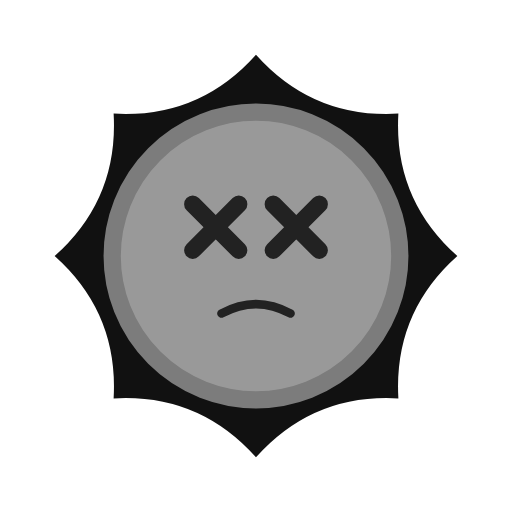
t = 0.00 s
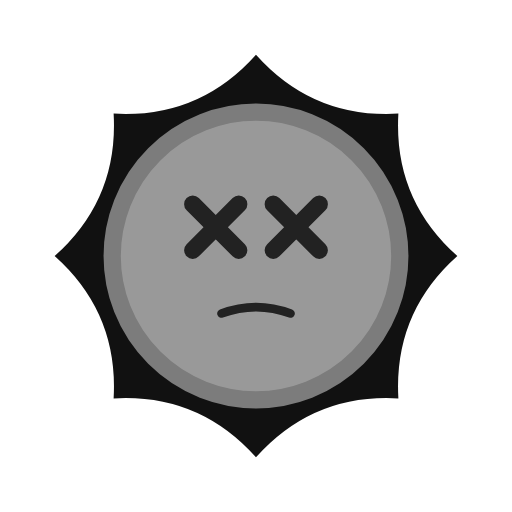
t = 0.20 s
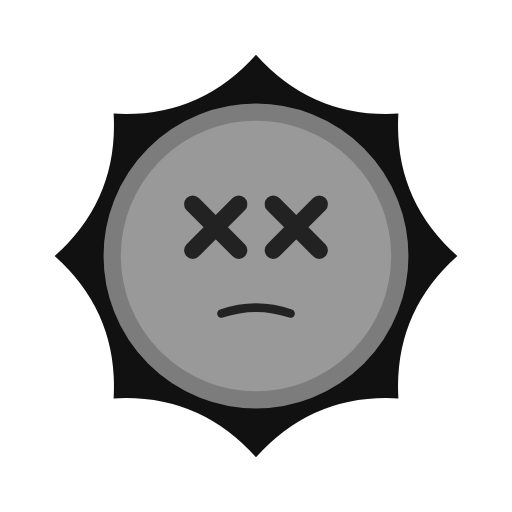
t = 0.40 s
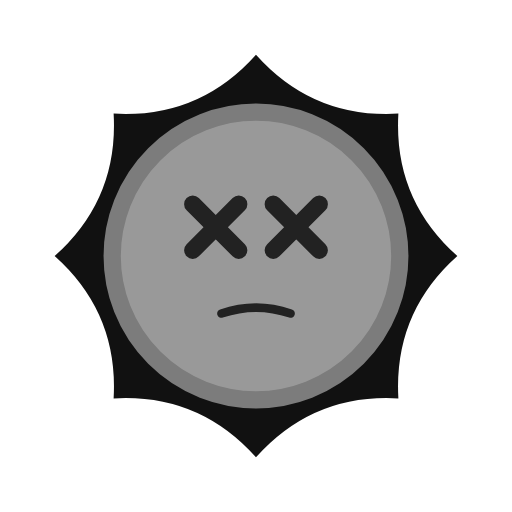
t = 0.60 s
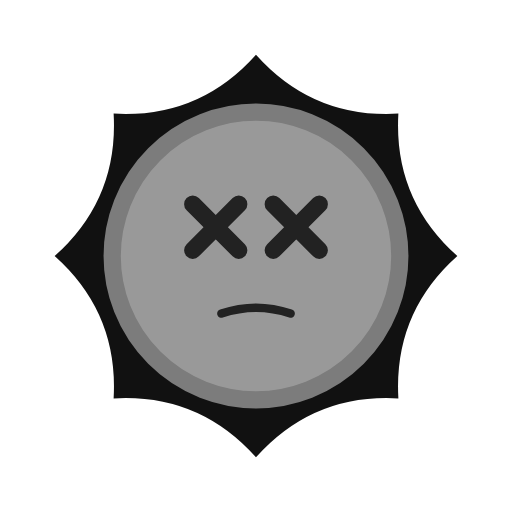
t = 0.80 s
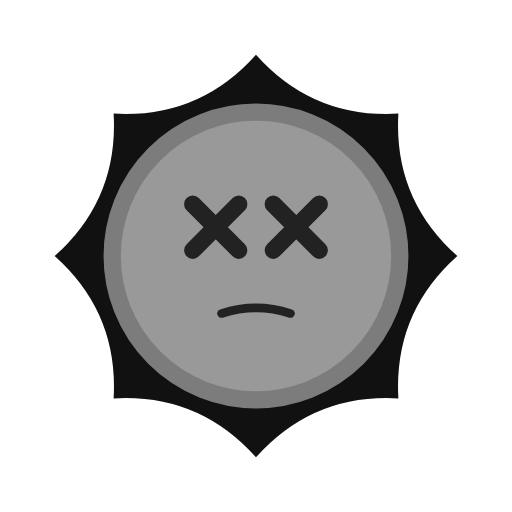
t = 1.00 s

The animated SVG that drew these frames (rendered in a browser with its animation timeline set to each time). Animation: 12 SMIL elements (animate=12); one cycle of 1.20 s, repeats indefinitely.

<svg xmlns="http://www.w3.org/2000/svg" width="256" height="256" viewBox="-44.5 -44.5 89 89">
  <title>digger (mob id 32, 12 frames)</title>
    <g opacity="1">
      <animate attributeName="opacity" values="1;0;0;0;0;0;0;0;0;0;0;0;1" keyTimes="0;0.083;0.167;0.25;0.333;0.417;0.5;0.583;0.667;0.75;0.833;0.917;1" dur="1.2s" calcMode="discrete" repeatCount="indefinite"/>
    <path d="M 24.749 24.749 Q 9.899 23.899 0 35 Q -9.899 23.899 -24.749 24.749 Q -23.899 9.899 -35 0 Q -23.899 -9.899 -24.749 -24.749 Q -9.899 -23.899 0 -35 Q 9.899 -23.899 24.749 -24.749 Q 23.899 -9.899 35 0 Q 23.899 9.899 24.749 24.749 Z" fill="#111111"/>
    <path d="M -25 0 a 25 25 0 1 0 50 0 a 25 25 0 1 0 -50 0 Z" fill="#999999"/>
    <path d="M -25 0 a 25 25 0 1 0 50 0 a 25 25 0 1 0 -50 0 Z" fill="none" stroke="#7C7C7C" stroke-width="3" stroke-linecap="round" stroke-linejoin="round"/>
    <g transform="matrix(1 0 0 1 -7 -5)"><path d="M -4 -4 L 4 4" fill="none" stroke="#222222" stroke-width="3" stroke-linecap="round" stroke-linejoin="round"/></g>
    <g transform="matrix(1 0 0 1 -7 -5)"><path d="M 4 -4 L -4 4" fill="none" stroke="#222222" stroke-width="3" stroke-linecap="round" stroke-linejoin="round"/></g>
    <g transform="matrix(1 0 0 1 7 -5)"><path d="M -4 -4 L 4 4" fill="none" stroke="#222222" stroke-width="3" stroke-linecap="round" stroke-linejoin="round"/></g>
    <g transform="matrix(1 0 0 1 7 -5)"><path d="M 4 -4 L -4 4" fill="none" stroke="#222222" stroke-width="3" stroke-linecap="round" stroke-linejoin="round"/></g>
    <g transform="matrix(1 0 0 1 0 10)"><path d="M -6 0 Q 0 -3.285 6 0" fill="none" stroke="#222222" stroke-width="1.5" stroke-linecap="round" stroke-linejoin="round"/></g>
    </g>
    <g opacity="0">
      <animate attributeName="opacity" values="0;1;0;0;0;0;0;0;0;0;0;0;0" keyTimes="0;0.083;0.167;0.25;0.333;0.417;0.5;0.583;0.667;0.75;0.833;0.917;1" dur="1.2s" calcMode="discrete" repeatCount="indefinite"/>
    <path d="M 24.749 24.749 Q 9.899 23.899 0 35 Q -9.899 23.899 -24.749 24.749 Q -23.899 9.899 -35 0 Q -23.899 -9.899 -24.749 -24.749 Q -9.899 -23.899 0 -35 Q 9.899 -23.899 24.749 -24.749 Q 23.899 -9.899 35 0 Q 23.899 9.899 24.749 24.749 Z" fill="#111111"/>
    <path d="M -25 0 a 25 25 0 1 0 50 0 a 25 25 0 1 0 -50 0 Z" fill="#999999"/>
    <path d="M -25 0 a 25 25 0 1 0 50 0 a 25 25 0 1 0 -50 0 Z" fill="none" stroke="#7C7C7C" stroke-width="3" stroke-linecap="round" stroke-linejoin="round"/>
    <g transform="matrix(1 0 0 1 -7 -5)"><path d="M -4 -4 L 4 4" fill="none" stroke="#222222" stroke-width="3" stroke-linecap="round" stroke-linejoin="round"/></g>
    <g transform="matrix(1 0 0 1 -7 -5)"><path d="M 4 -4 L -4 4" fill="none" stroke="#222222" stroke-width="3" stroke-linecap="round" stroke-linejoin="round"/></g>
    <g transform="matrix(1 0 0 1 7 -5)"><path d="M -4 -4 L 4 4" fill="none" stroke="#222222" stroke-width="3" stroke-linecap="round" stroke-linejoin="round"/></g>
    <g transform="matrix(1 0 0 1 7 -5)"><path d="M 4 -4 L -4 4" fill="none" stroke="#222222" stroke-width="3" stroke-linecap="round" stroke-linejoin="round"/></g>
    <g transform="matrix(1 0 0 1 0 10)"><path d="M -6 0 Q 0 -2.248 6 0" fill="none" stroke="#222222" stroke-width="1.5" stroke-linecap="round" stroke-linejoin="round"/></g>
    </g>
    <g opacity="0">
      <animate attributeName="opacity" values="0;0;1;0;0;0;0;0;0;0;0;0;0" keyTimes="0;0.083;0.167;0.25;0.333;0.417;0.5;0.583;0.667;0.75;0.833;0.917;1" dur="1.2s" calcMode="discrete" repeatCount="indefinite"/>
    <path d="M 24.749 24.749 Q 9.899 23.899 0 35 Q -9.899 23.899 -24.749 24.749 Q -23.899 9.899 -35 0 Q -23.899 -9.899 -24.749 -24.749 Q -9.899 -23.899 0 -35 Q 9.899 -23.899 24.749 -24.749 Q 23.899 -9.899 35 0 Q 23.899 9.899 24.749 24.749 Z" fill="#111111"/>
    <path d="M -25 0 a 25 25 0 1 0 50 0 a 25 25 0 1 0 -50 0 Z" fill="#999999"/>
    <path d="M -25 0 a 25 25 0 1 0 50 0 a 25 25 0 1 0 -50 0 Z" fill="none" stroke="#7C7C7C" stroke-width="3" stroke-linecap="round" stroke-linejoin="round"/>
    <g transform="matrix(1 0 0 1 -7 -5)"><path d="M -4 -4 L 4 4" fill="none" stroke="#222222" stroke-width="3" stroke-linecap="round" stroke-linejoin="round"/></g>
    <g transform="matrix(1 0 0 1 -7 -5)"><path d="M 4 -4 L -4 4" fill="none" stroke="#222222" stroke-width="3" stroke-linecap="round" stroke-linejoin="round"/></g>
    <g transform="matrix(1 0 0 1 7 -5)"><path d="M -4 -4 L 4 4" fill="none" stroke="#222222" stroke-width="3" stroke-linecap="round" stroke-linejoin="round"/></g>
    <g transform="matrix(1 0 0 1 7 -5)"><path d="M 4 -4 L -4 4" fill="none" stroke="#222222" stroke-width="3" stroke-linecap="round" stroke-linejoin="round"/></g>
    <g transform="matrix(1 0 0 1 0 10)"><path d="M -6 0 Q 0 -2.162 6 0" fill="none" stroke="#222222" stroke-width="1.5" stroke-linecap="round" stroke-linejoin="round"/></g>
    </g>
    <g opacity="0">
      <animate attributeName="opacity" values="0;0;0;1;0;0;0;0;0;0;0;0;0" keyTimes="0;0.083;0.167;0.25;0.333;0.417;0.5;0.583;0.667;0.75;0.833;0.917;1" dur="1.2s" calcMode="discrete" repeatCount="indefinite"/>
    <path d="M 24.749 24.749 Q 9.899 23.899 0 35 Q -9.899 23.899 -24.749 24.749 Q -23.899 9.899 -35 0 Q -23.899 -9.899 -24.749 -24.749 Q -9.899 -23.899 0 -35 Q 9.899 -23.899 24.749 -24.749 Q 23.899 -9.899 35 0 Q 23.899 9.899 24.749 24.749 Z" fill="#111111"/>
    <path d="M -25 0 a 25 25 0 1 0 50 0 a 25 25 0 1 0 -50 0 Z" fill="#999999"/>
    <path d="M -25 0 a 25 25 0 1 0 50 0 a 25 25 0 1 0 -50 0 Z" fill="none" stroke="#7C7C7C" stroke-width="3" stroke-linecap="round" stroke-linejoin="round"/>
    <g transform="matrix(1 0 0 1 -7 -5)"><path d="M -4 -4 L 4 4" fill="none" stroke="#222222" stroke-width="3" stroke-linecap="round" stroke-linejoin="round"/></g>
    <g transform="matrix(1 0 0 1 -7 -5)"><path d="M 4 -4 L -4 4" fill="none" stroke="#222222" stroke-width="3" stroke-linecap="round" stroke-linejoin="round"/></g>
    <g transform="matrix(1 0 0 1 7 -5)"><path d="M -4 -4 L 4 4" fill="none" stroke="#222222" stroke-width="3" stroke-linecap="round" stroke-linejoin="round"/></g>
    <g transform="matrix(1 0 0 1 7 -5)"><path d="M 4 -4 L -4 4" fill="none" stroke="#222222" stroke-width="3" stroke-linecap="round" stroke-linejoin="round"/></g>
    <g transform="matrix(1 0 0 1 0 10)"><path d="M -6 0 Q 0 -2.115 6 0" fill="none" stroke="#222222" stroke-width="1.5" stroke-linecap="round" stroke-linejoin="round"/></g>
    </g>
    <g opacity="0">
      <animate attributeName="opacity" values="0;0;0;0;1;0;0;0;0;0;0;0;0" keyTimes="0;0.083;0.167;0.25;0.333;0.417;0.5;0.583;0.667;0.75;0.833;0.917;1" dur="1.2s" calcMode="discrete" repeatCount="indefinite"/>
    <path d="M 24.749 24.749 Q 9.899 23.899 0 35 Q -9.899 23.899 -24.749 24.749 Q -23.899 9.899 -35 0 Q -23.899 -9.899 -24.749 -24.749 Q -9.899 -23.899 0 -35 Q 9.899 -23.899 24.749 -24.749 Q 23.899 -9.899 35 0 Q 23.899 9.899 24.749 24.749 Z" fill="#111111"/>
    <path d="M -25 0 a 25 25 0 1 0 50 0 a 25 25 0 1 0 -50 0 Z" fill="#999999"/>
    <path d="M -25 0 a 25 25 0 1 0 50 0 a 25 25 0 1 0 -50 0 Z" fill="none" stroke="#7C7C7C" stroke-width="3" stroke-linecap="round" stroke-linejoin="round"/>
    <g transform="matrix(1 0 0 1 -7 -5)"><path d="M -4 -4 L 4 4" fill="none" stroke="#222222" stroke-width="3" stroke-linecap="round" stroke-linejoin="round"/></g>
    <g transform="matrix(1 0 0 1 -7 -5)"><path d="M 4 -4 L -4 4" fill="none" stroke="#222222" stroke-width="3" stroke-linecap="round" stroke-linejoin="round"/></g>
    <g transform="matrix(1 0 0 1 7 -5)"><path d="M -4 -4 L 4 4" fill="none" stroke="#222222" stroke-width="3" stroke-linecap="round" stroke-linejoin="round"/></g>
    <g transform="matrix(1 0 0 1 7 -5)"><path d="M 4 -4 L -4 4" fill="none" stroke="#222222" stroke-width="3" stroke-linecap="round" stroke-linejoin="round"/></g>
    <g transform="matrix(1 0 0 1 0 10)"><path d="M -6 0 Q 0 -2.076 6 0" fill="none" stroke="#222222" stroke-width="1.5" stroke-linecap="round" stroke-linejoin="round"/></g>
    </g>
    <g opacity="0">
      <animate attributeName="opacity" values="0;0;0;0;0;1;0;0;0;0;0;0;0" keyTimes="0;0.083;0.167;0.25;0.333;0.417;0.5;0.583;0.667;0.75;0.833;0.917;1" dur="1.2s" calcMode="discrete" repeatCount="indefinite"/>
    <path d="M 24.749 24.749 Q 9.899 23.899 0 35 Q -9.899 23.899 -24.749 24.749 Q -23.899 9.899 -35 0 Q -23.899 -9.899 -24.749 -24.749 Q -9.899 -23.899 0 -35 Q 9.899 -23.899 24.749 -24.749 Q 23.899 -9.899 35 0 Q 23.899 9.899 24.749 24.749 Z" fill="#111111"/>
    <path d="M -25 0 a 25 25 0 1 0 50 0 a 25 25 0 1 0 -50 0 Z" fill="#999999"/>
    <path d="M -25 0 a 25 25 0 1 0 50 0 a 25 25 0 1 0 -50 0 Z" fill="none" stroke="#7C7C7C" stroke-width="3" stroke-linecap="round" stroke-linejoin="round"/>
    <g transform="matrix(1 0 0 1 -7 -5)"><path d="M -4 -4 L 4 4" fill="none" stroke="#222222" stroke-width="3" stroke-linecap="round" stroke-linejoin="round"/></g>
    <g transform="matrix(1 0 0 1 -7 -5)"><path d="M 4 -4 L -4 4" fill="none" stroke="#222222" stroke-width="3" stroke-linecap="round" stroke-linejoin="round"/></g>
    <g transform="matrix(1 0 0 1 7 -5)"><path d="M -4 -4 L 4 4" fill="none" stroke="#222222" stroke-width="3" stroke-linecap="round" stroke-linejoin="round"/></g>
    <g transform="matrix(1 0 0 1 7 -5)"><path d="M 4 -4 L -4 4" fill="none" stroke="#222222" stroke-width="3" stroke-linecap="round" stroke-linejoin="round"/></g>
    <g transform="matrix(1 0 0 1 0 10)"><path d="M -6 0 Q 0 -2.053 6 0" fill="none" stroke="#222222" stroke-width="1.5" stroke-linecap="round" stroke-linejoin="round"/></g>
    </g>
    <g opacity="0">
      <animate attributeName="opacity" values="0;0;0;0;0;0;1;0;0;0;0;0;0" keyTimes="0;0.083;0.167;0.25;0.333;0.417;0.5;0.583;0.667;0.75;0.833;0.917;1" dur="1.2s" calcMode="discrete" repeatCount="indefinite"/>
    <path d="M 24.749 24.749 Q 9.899 23.899 0 35 Q -9.899 23.899 -24.749 24.749 Q -23.899 9.899 -35 0 Q -23.899 -9.899 -24.749 -24.749 Q -9.899 -23.899 0 -35 Q 9.899 -23.899 24.749 -24.749 Q 23.899 -9.899 35 0 Q 23.899 9.899 24.749 24.749 Z" fill="#111111"/>
    <path d="M -25 0 a 25 25 0 1 0 50 0 a 25 25 0 1 0 -50 0 Z" fill="#999999"/>
    <path d="M -25 0 a 25 25 0 1 0 50 0 a 25 25 0 1 0 -50 0 Z" fill="none" stroke="#7C7C7C" stroke-width="3" stroke-linecap="round" stroke-linejoin="round"/>
    <g transform="matrix(1 0 0 1 -7 -5)"><path d="M -4 -4 L 4 4" fill="none" stroke="#222222" stroke-width="3" stroke-linecap="round" stroke-linejoin="round"/></g>
    <g transform="matrix(1 0 0 1 -7 -5)"><path d="M 4 -4 L -4 4" fill="none" stroke="#222222" stroke-width="3" stroke-linecap="round" stroke-linejoin="round"/></g>
    <g transform="matrix(1 0 0 1 7 -5)"><path d="M -4 -4 L 4 4" fill="none" stroke="#222222" stroke-width="3" stroke-linecap="round" stroke-linejoin="round"/></g>
    <g transform="matrix(1 0 0 1 7 -5)"><path d="M 4 -4 L -4 4" fill="none" stroke="#222222" stroke-width="3" stroke-linecap="round" stroke-linejoin="round"/></g>
    <g transform="matrix(1 0 0 1 0 10)"><path d="M -6 0 Q 0 -2.029 6 0" fill="none" stroke="#222222" stroke-width="1.5" stroke-linecap="round" stroke-linejoin="round"/></g>
    </g>
    <g opacity="0">
      <animate attributeName="opacity" values="0;0;0;0;0;0;0;1;0;0;0;0;0" keyTimes="0;0.083;0.167;0.25;0.333;0.417;0.5;0.583;0.667;0.75;0.833;0.917;1" dur="1.2s" calcMode="discrete" repeatCount="indefinite"/>
    <path d="M 24.749 24.749 Q 9.899 23.899 0 35 Q -9.899 23.899 -24.749 24.749 Q -23.899 9.899 -35 0 Q -23.899 -9.899 -24.749 -24.749 Q -9.899 -23.899 0 -35 Q 9.899 -23.899 24.749 -24.749 Q 23.899 -9.899 35 0 Q 23.899 9.899 24.749 24.749 Z" fill="#111111"/>
    <path d="M -25 0 a 25 25 0 1 0 50 0 a 25 25 0 1 0 -50 0 Z" fill="#999999"/>
    <path d="M -25 0 a 25 25 0 1 0 50 0 a 25 25 0 1 0 -50 0 Z" fill="none" stroke="#7C7C7C" stroke-width="3" stroke-linecap="round" stroke-linejoin="round"/>
    <g transform="matrix(1 0 0 1 -7 -5)"><path d="M -4 -4 L 4 4" fill="none" stroke="#222222" stroke-width="3" stroke-linecap="round" stroke-linejoin="round"/></g>
    <g transform="matrix(1 0 0 1 -7 -5)"><path d="M 4 -4 L -4 4" fill="none" stroke="#222222" stroke-width="3" stroke-linecap="round" stroke-linejoin="round"/></g>
    <g transform="matrix(1 0 0 1 7 -5)"><path d="M -4 -4 L 4 4" fill="none" stroke="#222222" stroke-width="3" stroke-linecap="round" stroke-linejoin="round"/></g>
    <g transform="matrix(1 0 0 1 7 -5)"><path d="M 4 -4 L -4 4" fill="none" stroke="#222222" stroke-width="3" stroke-linecap="round" stroke-linejoin="round"/></g>
    <g transform="matrix(1 0 0 1 0 10)"><path d="M -6 0 Q 0 -2.006 6 0" fill="none" stroke="#222222" stroke-width="1.5" stroke-linecap="round" stroke-linejoin="round"/></g>
    </g>
    <g opacity="0">
      <animate attributeName="opacity" values="0;0;0;0;0;0;0;0;1;0;0;0;0" keyTimes="0;0.083;0.167;0.25;0.333;0.417;0.5;0.583;0.667;0.75;0.833;0.917;1" dur="1.2s" calcMode="discrete" repeatCount="indefinite"/>
    <path d="M 24.749 24.749 Q 9.899 23.899 0 35 Q -9.899 23.899 -24.749 24.749 Q -23.899 9.899 -35 0 Q -23.899 -9.899 -24.749 -24.749 Q -9.899 -23.899 0 -35 Q 9.899 -23.899 24.749 -24.749 Q 23.899 -9.899 35 0 Q 23.899 9.899 24.749 24.749 Z" fill="#111111"/>
    <path d="M -25 0 a 25 25 0 1 0 50 0 a 25 25 0 1 0 -50 0 Z" fill="#999999"/>
    <path d="M -25 0 a 25 25 0 1 0 50 0 a 25 25 0 1 0 -50 0 Z" fill="none" stroke="#7C7C7C" stroke-width="3" stroke-linecap="round" stroke-linejoin="round"/>
    <g transform="matrix(1 0 0 1 -7 -5)"><path d="M -4 -4 L 4 4" fill="none" stroke="#222222" stroke-width="3" stroke-linecap="round" stroke-linejoin="round"/></g>
    <g transform="matrix(1 0 0 1 -7 -5)"><path d="M 4 -4 L -4 4" fill="none" stroke="#222222" stroke-width="3" stroke-linecap="round" stroke-linejoin="round"/></g>
    <g transform="matrix(1 0 0 1 7 -5)"><path d="M -4 -4 L 4 4" fill="none" stroke="#222222" stroke-width="3" stroke-linecap="round" stroke-linejoin="round"/></g>
    <g transform="matrix(1 0 0 1 7 -5)"><path d="M 4 -4 L -4 4" fill="none" stroke="#222222" stroke-width="3" stroke-linecap="round" stroke-linejoin="round"/></g>
    <g transform="matrix(1 0 0 1 0 10)"><path d="M -6 0 Q 0 -1.99 6 0" fill="none" stroke="#222222" stroke-width="1.5" stroke-linecap="round" stroke-linejoin="round"/></g>
    </g>
    <g opacity="0">
      <animate attributeName="opacity" values="0;0;0;0;0;0;0;0;0;1;0;0;0" keyTimes="0;0.083;0.167;0.25;0.333;0.417;0.5;0.583;0.667;0.75;0.833;0.917;1" dur="1.2s" calcMode="discrete" repeatCount="indefinite"/>
    <path d="M 24.749 24.749 Q 9.899 23.899 0 35 Q -9.899 23.899 -24.749 24.749 Q -23.899 9.899 -35 0 Q -23.899 -9.899 -24.749 -24.749 Q -9.899 -23.899 0 -35 Q 9.899 -23.899 24.749 -24.749 Q 23.899 -9.899 35 0 Q 23.899 9.899 24.749 24.749 Z" fill="#111111"/>
    <path d="M -25 0 a 25 25 0 1 0 50 0 a 25 25 0 1 0 -50 0 Z" fill="#999999"/>
    <path d="M -25 0 a 25 25 0 1 0 50 0 a 25 25 0 1 0 -50 0 Z" fill="none" stroke="#7C7C7C" stroke-width="3" stroke-linecap="round" stroke-linejoin="round"/>
    <g transform="matrix(1 0 0 1 -7 -5)"><path d="M -4 -4 L 4 4" fill="none" stroke="#222222" stroke-width="3" stroke-linecap="round" stroke-linejoin="round"/></g>
    <g transform="matrix(1 0 0 1 -7 -5)"><path d="M 4 -4 L -4 4" fill="none" stroke="#222222" stroke-width="3" stroke-linecap="round" stroke-linejoin="round"/></g>
    <g transform="matrix(1 0 0 1 7 -5)"><path d="M -4 -4 L 4 4" fill="none" stroke="#222222" stroke-width="3" stroke-linecap="round" stroke-linejoin="round"/></g>
    <g transform="matrix(1 0 0 1 7 -5)"><path d="M 4 -4 L -4 4" fill="none" stroke="#222222" stroke-width="3" stroke-linecap="round" stroke-linejoin="round"/></g>
    <g transform="matrix(1 0 0 1 0 10)"><path d="M -6 0 Q 0 -1.979 6 0" fill="none" stroke="#222222" stroke-width="1.5" stroke-linecap="round" stroke-linejoin="round"/></g>
    </g>
    <g opacity="0">
      <animate attributeName="opacity" values="0;0;0;0;0;0;0;0;0;0;1;0;0" keyTimes="0;0.083;0.167;0.25;0.333;0.417;0.5;0.583;0.667;0.75;0.833;0.917;1" dur="1.2s" calcMode="discrete" repeatCount="indefinite"/>
    <path d="M 24.749 24.749 Q 9.899 23.899 0 35 Q -9.899 23.899 -24.749 24.749 Q -23.899 9.899 -35 0 Q -23.899 -9.899 -24.749 -24.749 Q -9.899 -23.899 0 -35 Q 9.899 -23.899 24.749 -24.749 Q 23.899 -9.899 35 0 Q 23.899 9.899 24.749 24.749 Z" fill="#111111"/>
    <path d="M -25 0 a 25 25 0 1 0 50 0 a 25 25 0 1 0 -50 0 Z" fill="#999999"/>
    <path d="M -25 0 a 25 25 0 1 0 50 0 a 25 25 0 1 0 -50 0 Z" fill="none" stroke="#7C7C7C" stroke-width="3" stroke-linecap="round" stroke-linejoin="round"/>
    <g transform="matrix(1 0 0 1 -7 -5)"><path d="M -4 -4 L 4 4" fill="none" stroke="#222222" stroke-width="3" stroke-linecap="round" stroke-linejoin="round"/></g>
    <g transform="matrix(1 0 0 1 -7 -5)"><path d="M 4 -4 L -4 4" fill="none" stroke="#222222" stroke-width="3" stroke-linecap="round" stroke-linejoin="round"/></g>
    <g transform="matrix(1 0 0 1 7 -5)"><path d="M -4 -4 L 4 4" fill="none" stroke="#222222" stroke-width="3" stroke-linecap="round" stroke-linejoin="round"/></g>
    <g transform="matrix(1 0 0 1 7 -5)"><path d="M 4 -4 L -4 4" fill="none" stroke="#222222" stroke-width="3" stroke-linecap="round" stroke-linejoin="round"/></g>
    <g transform="matrix(1 0 0 1 0 10)"><path d="M -6 0 Q 0 -1.967 6 0" fill="none" stroke="#222222" stroke-width="1.5" stroke-linecap="round" stroke-linejoin="round"/></g>
    </g>
    <g opacity="0">
      <animate attributeName="opacity" values="0;0;0;0;0;0;0;0;0;0;0;1;0" keyTimes="0;0.083;0.167;0.25;0.333;0.417;0.5;0.583;0.667;0.75;0.833;0.917;1" dur="1.2s" calcMode="discrete" repeatCount="indefinite"/>
    <path d="M 24.749 24.749 Q 9.899 23.899 0 35 Q -9.899 23.899 -24.749 24.749 Q -23.899 9.899 -35 0 Q -23.899 -9.899 -24.749 -24.749 Q -9.899 -23.899 0 -35 Q 9.899 -23.899 24.749 -24.749 Q 23.899 -9.899 35 0 Q 23.899 9.899 24.749 24.749 Z" fill="#111111"/>
    <path d="M -25 0 a 25 25 0 1 0 50 0 a 25 25 0 1 0 -50 0 Z" fill="#999999"/>
    <path d="M -25 0 a 25 25 0 1 0 50 0 a 25 25 0 1 0 -50 0 Z" fill="none" stroke="#7C7C7C" stroke-width="3" stroke-linecap="round" stroke-linejoin="round"/>
    <g transform="matrix(1 0 0 1 -7 -5)"><path d="M -4 -4 L 4 4" fill="none" stroke="#222222" stroke-width="3" stroke-linecap="round" stroke-linejoin="round"/></g>
    <g transform="matrix(1 0 0 1 -7 -5)"><path d="M 4 -4 L -4 4" fill="none" stroke="#222222" stroke-width="3" stroke-linecap="round" stroke-linejoin="round"/></g>
    <g transform="matrix(1 0 0 1 7 -5)"><path d="M -4 -4 L 4 4" fill="none" stroke="#222222" stroke-width="3" stroke-linecap="round" stroke-linejoin="round"/></g>
    <g transform="matrix(1 0 0 1 7 -5)"><path d="M 4 -4 L -4 4" fill="none" stroke="#222222" stroke-width="3" stroke-linecap="round" stroke-linejoin="round"/></g>
    <g transform="matrix(1 0 0 1 0 10)"><path d="M -6 0 Q 0 -1.955 6 0" fill="none" stroke="#222222" stroke-width="1.5" stroke-linecap="round" stroke-linejoin="round"/></g>
    </g>
</svg>
